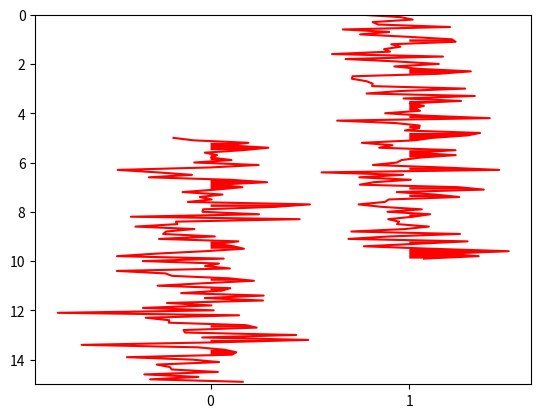

Source code (Python):
import numpy as np
import matplotlib.pyplot as plt
from matplotlib.widgets import Button

def calculate_time_axis(traces):
    min_time=traces[0]["begin_time"]
    max_time=traces[0]["begin_time"]+traces[0]["delta"]*len(traces[0]["data"])
    for i in range(1,len(traces)):
        t0=traces[i]["begin_time"]
        t1=traces[0]["delta"]*len(traces[i]["data"])
        if t0<min_time:
            min_time=t0        
        if t0+t1>max_time:
            max_time=t1+t0
    return [min_time,max_time]

###------------------------------------------
def plot(traces,fig=None, ori='v',norm="trace", color='k', scale=0.5, verbose=False):
    '''Wiggle plot of a sesimic data section
    add parameter ori(orientation):
        v: verticle
        h: horizontal
    add parameter norm (normalization method):
        trace: normalize by trace
        all: normalize by the max element of 
    rename sf(scale factor) to scale

    Syntax examples:
        wiggle(data)
        wiggle(data, tt)
        wiggle(data, tt, xx)
        wiggle(data, tt, xx, color)
        fi = wiggle(data, tt, xx, color, scale, verbose)
    '''
    ax=plt.gca()


    xx = np.arange(len(traces))  ##using 


    if norm=="trace":
        for i in range(0, len(traces)):
            
            traces[i]["data"] = traces[i]["data"]/np.max(traces[i]["data"])*scale

    elif norm=="all":
        pass
    
    ntraces=len(traces)
    time_range=calculate_time_axis(traces)
    print("time_range=", time_range)
    for i in range(len(traces)):
        trace = traces[i]
        offset = i
        tt=[]
        for j in range(0,len(trace["data"])):
            t0=j*trace["delta"]+trace["begin_time"]
            tt.append(t0)

        if ori=='v':            
            ax.set_xticks (xx)
            ax.set_ylim(time_range)
            ax.plot(trace["data"] + offset, tt, color)
            ax.fill_betweenx(tt, offset,trace["data"] + offset, where=trace["data"]>0,facecolor=color)
            
        elif ori=='h':
            ax.set_yticks (xx)
            ax.set_xlim(time_range)
            ax.plot(tt, trace["data"] + offset, color)
            ax.fill_between(tt, offset, trace["data"] + offset, where=trace["data"]>0, facecolor=color) 
    if ori=="v":
        ax.invert_yaxis() 
    #add_button(ax)
    return ax

def addButtonCallBack():
    pass
def add_button(ax ):
    xmin,xmax=ax.get_xlim()
    callback = Index()
    add_scale = plt.axes([(xmax-xmin)/2, 0, 0.1, 0.075])
    axnext = plt.axes([0.81, 0, 0.1, 0.075])
    bnext = Button(axnext, 'Next')
    bnext.on_clicked(callback.next)
    bprev = Button(axprev, 'Previous')
    bprev.on_clicked(callback.prev)

if __name__ == '__main__':
    trace1={"delta":0.1, "begin_time":5, "data":np.random.randn( 100)}
    trace2={"delta":0.1, "begin_time":0, "data":np.random.randn( 100)}
    plot([trace1, trace2], ori='v',color='red')
    plt.show()